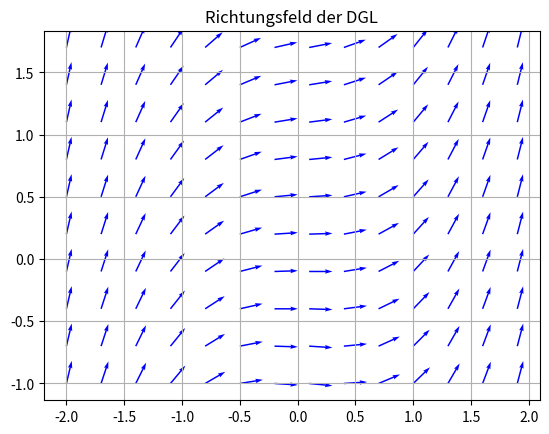

Source code (Python):
from typing import Any, Callable
import numpy as np
import matplotlib.pyplot as plt


def demof(x, y):
    return x ** 2 + 0.1 * y


def WIN03_S11_Aufg1(f: Callable[[Any, Any], Any], xmin, xmax, ymin, ymax, hx, hy):
    x = np.arange(xmin, xmax, hx, dtype=np.float64)
    y = np.arange(ymin, ymax, hy, dtype=np.float64)
    x, y = np.meshgrid(x, y, indexing='xy')

    dx = np.ones_like(x)
    dy = f(x, y)

    # pfeil vektoren normieren
    l = np.sqrt(dx ** 2 + dy ** 2)
    dx /= l
    dy /= l

    plt.title('Richtungsfeld der DGL')
    plt.quiver(x, y, dx, dy, color='blue', width=0.003, angles='xy')
    plt.grid()
    plt.show()


if __name__ == '__main__':
    WIN03_S11_Aufg1(demof, -2., 2., -1., 2., 0.3, 0.3)